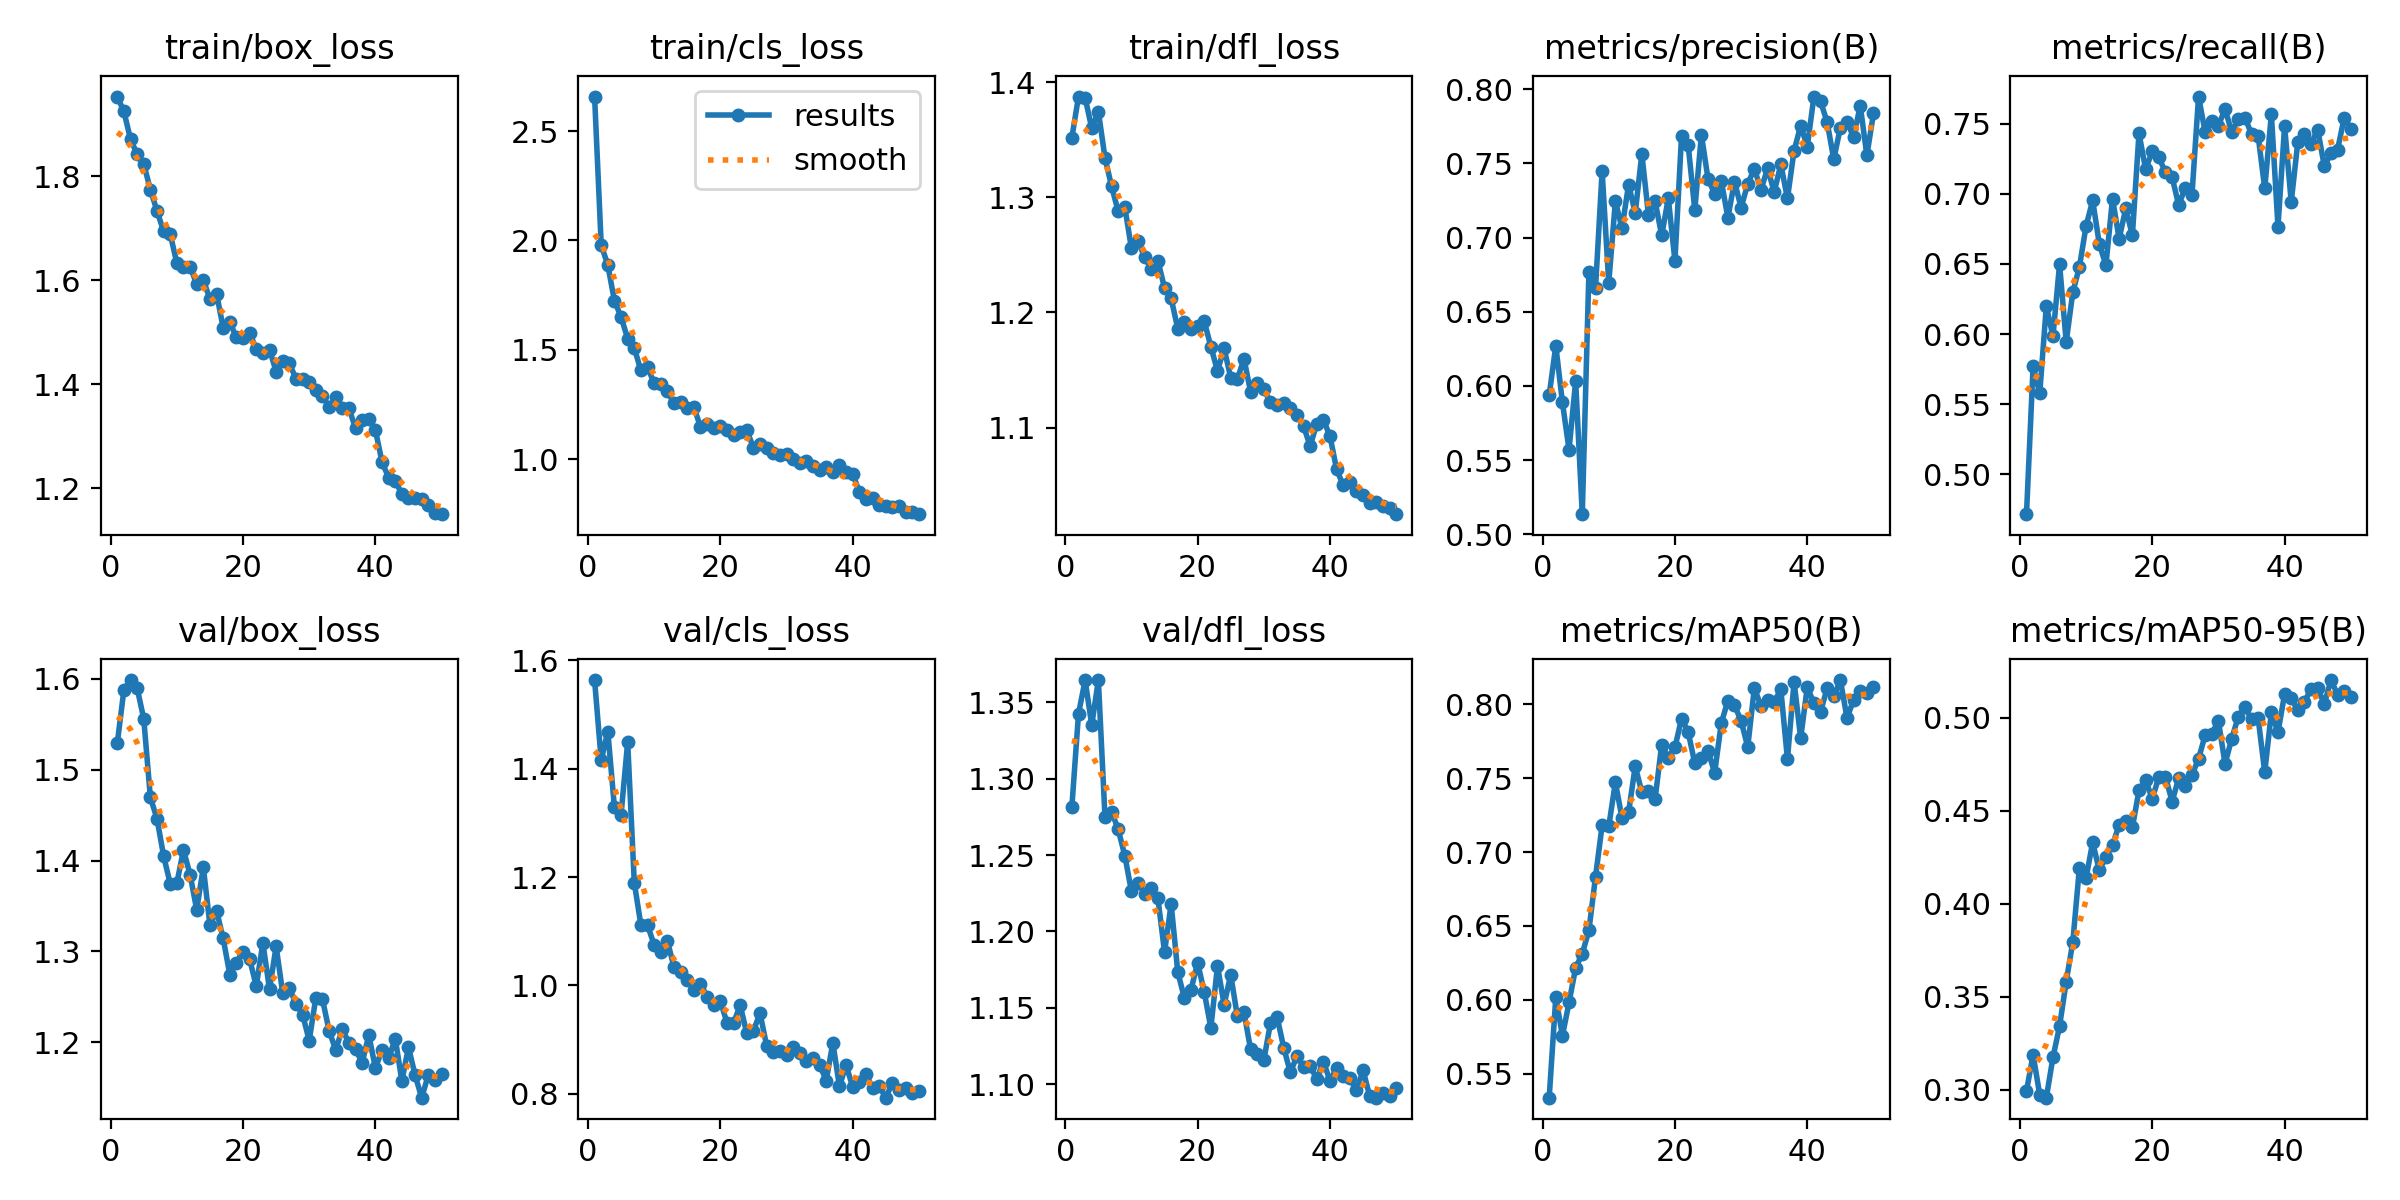

Data behind this chart, as committed beside it:
epoch, time, train/box_loss, train/cls_loss, train/dfl_loss, metrics/precision(B), metrics/recall(B), metrics/mAP50(B), metrics/mAP50-95(B), val/box_loss, val/cls_loss, val/dfl_loss, lr/pg0, lr/pg1, lr/pg2
1, 40.62, 1.953, 2.658, 1.352, 0.5938, 0.4717, 0.5339, 0.2992, 1.529, 1.563, 1.282, 0.0005541, 0.0005541, 0.0005541
2, 75.82, 1.924, 1.979, 1.387, 0.6271, 0.5771, 0.6019, 0.3187, 1.588, 1.415, 1.342, 0.001088, 0.001088, 0.001088
3, 110.2, 1.871, 1.887, 1.386, 0.5889, 0.5578, 0.5757, 0.2972, 1.599, 1.468, 1.365, 0.0016, 0.0016, 0.0016
4, 144.6, 1.842, 1.724, 1.36, 0.557, 0.62, 0.5983, 0.2956, 1.59, 1.328, 1.335, 0.001568, 0.001568, 0.001568
5, 178.6, 1.823, 1.65, 1.374, 0.6032, 0.5983, 0.6218, 0.3173, 1.556, 1.315, 1.365, 0.001535, 0.001535, 0.001535
6, 213.4, 1.774, 1.551, 1.334, 0.5135, 0.6498, 0.6312, 0.3341, 1.47, 1.449, 1.275, 0.001502, 0.001502, 0.001502
7, 247.7, 1.733, 1.508, 1.309, 0.6766, 0.5944, 0.647, 0.358, 1.446, 1.189, 1.278, 0.001469, 0.001469, 0.001469
8, 281.3, 1.694, 1.405, 1.288, 0.666, 0.6298, 0.6833, 0.3794, 1.405, 1.111, 1.267, 0.001436, 0.001436, 0.001436
9, 315.2, 1.688, 1.42, 1.291, 0.7448, 0.6479, 0.7181, 0.4194, 1.374, 1.111, 1.25, 0.001403, 0.001403, 0.001403
10, 349.6, 1.633, 1.348, 1.256, 0.6694, 0.6769, 0.7174, 0.4139, 1.375, 1.075, 1.226, 0.00137, 0.00137, 0.00137
11, 384.1, 1.625, 1.345, 1.262, 0.7245, 0.6952, 0.7471, 0.433, 1.412, 1.062, 1.232, 0.001337, 0.001337, 0.001337
12, 419.3, 1.626, 1.31, 1.248, 0.7064, 0.6643, 0.7231, 0.418, 1.385, 1.082, 1.225, 0.001304, 0.001304, 0.001304
13, 453.5, 1.592, 1.255, 1.238, 0.7358, 0.649, 0.727, 0.4252, 1.346, 1.033, 1.229, 0.001271, 0.001271, 0.001271
14, 488.1, 1.6, 1.263, 1.245, 0.7166, 0.6965, 0.758, 0.4316, 1.393, 1.024, 1.222, 0.001238, 0.001238, 0.001238
15, 522, 1.564, 1.232, 1.221, 0.7565, 0.6679, 0.7404, 0.4425, 1.329, 1.01, 1.186, 0.001205, 0.001205, 0.001205
16, 557, 1.574, 1.237, 1.212, 0.7153, 0.6895, 0.7412, 0.4444, 1.345, 0.9909, 1.218, 0.001172, 0.001172, 0.001172
17, 591.6, 1.508, 1.148, 1.186, 0.7245, 0.6704, 0.7357, 0.4411, 1.314, 1.004, 1.173, 0.001139, 0.001139, 0.001139
18, 625.7, 1.519, 1.16, 1.192, 0.7016, 0.7431, 0.7727, 0.461, 1.274, 0.9793, 1.156, 0.001106, 0.001106, 0.001106
19, 660.8, 1.49, 1.143, 1.186, 0.7265, 0.7173, 0.7639, 0.4664, 1.288, 0.9642, 1.162, 0.001073, 0.001073, 0.001073
20, 695.1, 1.488, 1.15, 1.188, 0.6843, 0.7302, 0.7707, 0.4565, 1.3, 0.9709, 1.18, 0.00104, 0.00104, 0.00104
21, 729.6, 1.498, 1.131, 1.192, 0.7688, 0.7258, 0.7903, 0.4682, 1.291, 0.9315, 1.16, 0.001007, 0.001007, 0.001007
22, 764.1, 1.468, 1.112, 1.17, 0.7623, 0.7152, 0.7812, 0.4684, 1.262, 0.9307, 1.137, 0.0009739, 0.0009739, 0.0009739
23, 798.8, 1.46, 1.125, 1.149, 0.7186, 0.7118, 0.7601, 0.455, 1.309, 0.9635, 1.177, 0.0009409, 0.0009409, 0.0009409
24, 833.4, 1.467, 1.132, 1.169, 0.7693, 0.6919, 0.7638, 0.4676, 1.258, 0.9114, 1.152, 0.0009078, 0.0009078, 0.0009078
25, 867.8, 1.424, 1.052, 1.143, 0.7396, 0.7044, 0.7684, 0.4636, 1.305, 0.9164, 1.172, 0.0008748, 0.0008748, 0.0008748
26, 903.1, 1.444, 1.068, 1.142, 0.7296, 0.6988, 0.7536, 0.4693, 1.254, 0.9488, 1.145, 0.0008418, 0.0008418, 0.0008418
27, 938.3, 1.44, 1.052, 1.16, 0.7383, 0.7692, 0.7871, 0.478, 1.259, 0.8882, 1.147, 0.0008088, 0.0008088, 0.0008088
28, 971.6, 1.41, 1.029, 1.131, 0.7135, 0.7437, 0.8024, 0.4908, 1.242, 0.8777, 1.123, 0.0007758, 0.0007758, 0.0007758
29, 1007, 1.41, 1.021, 1.139, 0.7378, 0.752, 0.7992, 0.4915, 1.23, 0.8791, 1.12, 0.0007428, 0.0007428, 0.0007428
30, 1041, 1.405, 1.024, 1.133, 0.7202, 0.7485, 0.7888, 0.4985, 1.202, 0.8715, 1.116, 0.0007098, 0.0007098, 0.0007098
31, 1076, 1.389, 1.002, 1.122, 0.7361, 0.7602, 0.771, 0.4753, 1.249, 0.8865, 1.14, 0.0006768, 0.0006768, 0.0006768
32, 1110, 1.377, 0.982, 1.12, 0.7465, 0.7442, 0.811, 0.4887, 1.247, 0.8761, 1.144, 0.0006438, 0.0006438, 0.0006438
33, 1144, 1.357, 0.9923, 1.122, 0.7322, 0.7529, 0.7987, 0.5007, 1.213, 0.8598, 1.124, 0.0006108, 0.0006108, 0.0006108
34, 1178, 1.375, 0.9702, 1.117, 0.7467, 0.7542, 0.803, 0.5058, 1.191, 0.8665, 1.108, 0.0005778, 0.0005778, 0.0005778
35, 1213, 1.355, 0.9486, 1.111, 0.7308, 0.7426, 0.8016, 0.4993, 1.215, 0.8538, 1.118, 0.0005448, 0.0005448, 0.0005448
36, 1248, 1.354, 0.9626, 1.101, 0.7494, 0.7413, 0.81, 0.4999, 1.199, 0.8245, 1.111, 0.0005118, 0.0005118, 0.0005118
37, 1283, 1.315, 0.9402, 1.084, 0.7264, 0.7037, 0.7629, 0.4708, 1.192, 0.8939, 1.112, 0.0004788, 0.0004788, 0.0004788
38, 1322, 1.331, 0.9742, 1.103, 0.7587, 0.7566, 0.8152, 0.503, 1.177, 0.8136, 1.103, 0.0004458, 0.0004458, 0.0004458
39, 1360, 1.333, 0.9423, 1.107, 0.7753, 0.6765, 0.777, 0.4923, 1.208, 0.8532, 1.115, 0.0004127, 0.0004127, 0.0004127
40, 1397, 1.312, 0.9318, 1.093, 0.7614, 0.7482, 0.8117, 0.5128, 1.172, 0.8126, 1.102, 0.0003797, 0.0003797, 0.0003797
41, 1433, 1.251, 0.8507, 1.064, 0.7951, 0.6941, 0.8005, 0.5107, 1.191, 0.8217, 1.11, 0.0003467, 0.0003467, 0.0003467
42, 1466, 1.22, 0.819, 1.05, 0.7919, 0.7369, 0.7947, 0.5041, 1.182, 0.837, 1.106, 0.0003137, 0.0003137, 0.0003137
43, 1498, 1.215, 0.8218, 1.053, 0.7778, 0.7422, 0.8109, 0.5087, 1.204, 0.8104, 1.104, 0.0002807, 0.0002807, 0.0002807
44, 1531, 1.188, 0.7908, 1.045, 0.7529, 0.7357, 0.8053, 0.5156, 1.157, 0.814, 1.096, 0.0002477, 0.0002477, 0.0002477
45, 1568, 1.181, 0.7863, 1.042, 0.7742, 0.7457, 0.8163, 0.5161, 1.195, 0.7929, 1.109, 0.0002147, 0.0002147, 0.0002147
46, 1609, 1.181, 0.7824, 1.035, 0.7781, 0.7196, 0.7907, 0.5075, 1.163, 0.8205, 1.092, 0.0001817, 0.0001817, 0.0001817
47, 1649, 1.178, 0.7845, 1.036, 0.7677, 0.7287, 0.8029, 0.5204, 1.139, 0.8074, 1.091, 0.0001487, 0.0001487, 0.0001487
48, 1691, 1.167, 0.7603, 1.032, 0.789, 0.7313, 0.8093, 0.5126, 1.164, 0.8114, 1.094, 0.0001157, 0.0001157, 0.0001157
49, 1731, 1.152, 0.7588, 1.031, 0.7555, 0.754, 0.8075, 0.5147, 1.158, 0.8022, 1.092, 8.26832e-05, 8.26832e-05, 8.26832e-05
50, 1771, 1.15, 0.7481, 1.025, 0.7837, 0.746, 0.8114, 0.5113, 1.165, 0.8056, 1.097, 4.96766e-05, 4.96766e-05, 4.96766e-05
